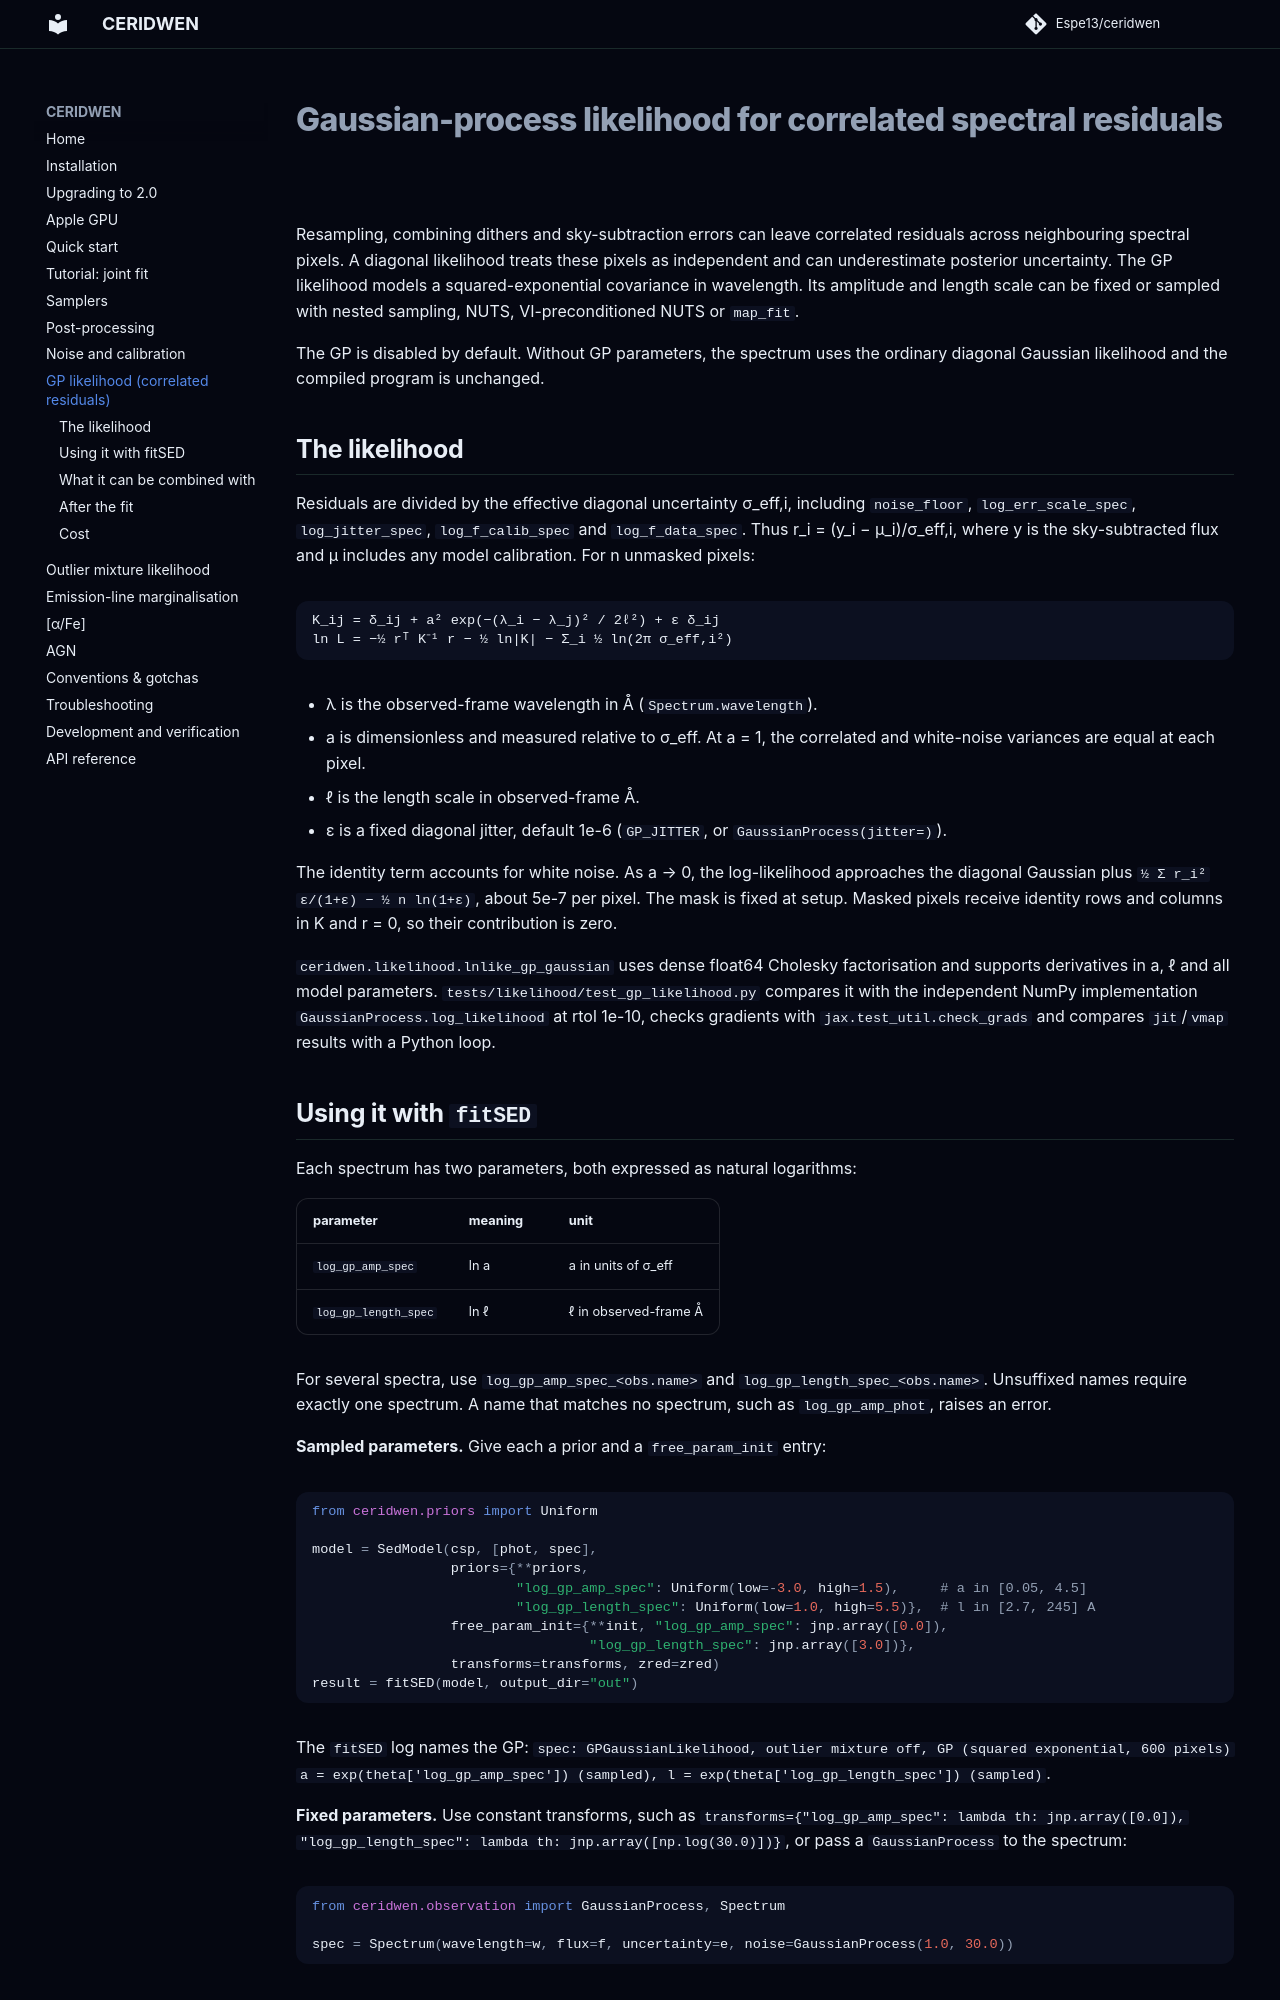

repository: Espe13/ceridwen · page: gp_likelihood/index.html · generator: mkdocs

# Gaussian-process likelihood for correlated spectral residuals

Resampling, combining dithers and sky-subtraction errors can leave correlated
residuals across neighbouring spectral pixels. A diagonal likelihood treats
these pixels as independent and can underestimate posterior uncertainty.
The GP likelihood models a squared-exponential covariance in wavelength.
Its amplitude and length scale can be fixed or sampled with nested sampling,
NUTS, VI-preconditioned NUTS or `map_fit`.

The GP is disabled by default. Without GP parameters, the spectrum uses the
ordinary diagonal Gaussian likelihood and the compiled program is unchanged.

## The likelihood

Residuals are divided by the effective diagonal uncertainty σ_eff,i, including
`noise_floor`, `log_err_scale_spec`, `log_jitter_spec`, `log_f_calib_spec`
and `log_f_data_spec`. Thus r_i = (y_i − μ_i)/σ_eff,i, where y is the
sky-subtracted flux and μ includes any model calibration. For n unmasked pixels:

```
K_ij = δ_ij + a² exp(−(λ_i − λ_j)² / 2ℓ²) + ε δ_ij
ln L = −½ rᵀ K⁻¹ r − ½ ln|K| − Σ_i ½ ln(2π σ_eff,i²)
```

- λ is the observed-frame wavelength in Å (`Spectrum.wavelength`).
- a is dimensionless and measured relative to σ_eff. At a = 1, the correlated
  and white-noise variances are equal at each pixel.
- ℓ is the length scale in observed-frame Å.
- ε is a fixed diagonal jitter, default 1e-6 (`GP_JITTER`, or
  `GaussianProcess(jitter=)`).

The identity term accounts for white noise. As a → 0, the log-likelihood
approaches the diagonal Gaussian plus
`½ Σ r_i² ε/(1+ε) − ½ n ln(1+ε)`, about 5e-7 per pixel. The mask is fixed
at setup. Masked pixels receive identity rows and columns in K and r = 0,
so their contribution is zero.

`ceridwen.likelihood.lnlike_gp_gaussian` uses dense float64 Cholesky
factorisation and supports derivatives in a, ℓ and all model parameters.
`tests/likelihood/test_gp_likelihood.py` compares it with the independent
NumPy implementation `GaussianProcess.log_likelihood` at rtol 1e-10,
checks gradients with `jax.test_util.check_grads` and compares `jit`/`vmap`
results with a Python loop.
